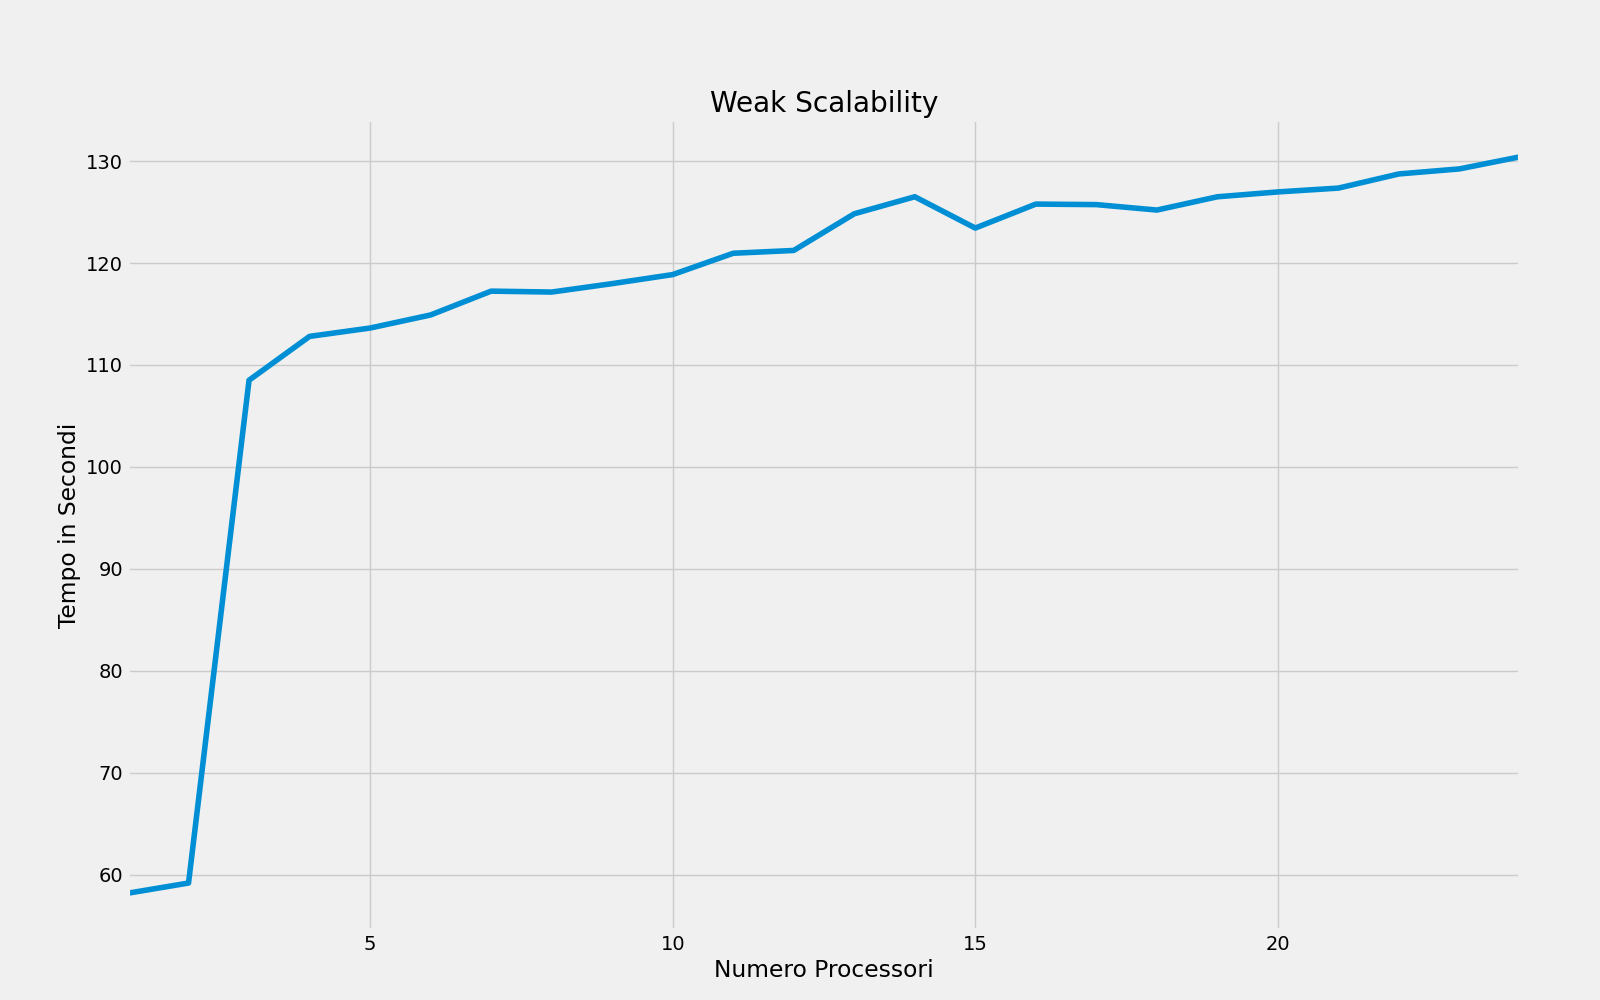

The table this chart was drawn from, first rows:
TIME, PROCESSES, ROWS, COLS, GENERATIONS
58.18, 1, 1000, 24000, 100
59.17, 2, 2000, 24000, 100
108.5, 3, 3000, 24000, 100
112.8, 4, 4000, 24000, 100
113.6, 5, 5000, 24000, 100
114.9, 6, 6000, 24000, 100
117.2, 7, 7000, 24000, 100
117.2, 8, 8000, 24000, 100
118, 9, 9000, 24000, 100
118.9, 10, 10000, 24000, 100
121, 11, 11000, 24000, 100
121.2, 12, 12000, 24000, 100
124.8, 13, 13000, 24000, 100
126.5, 14, 14000, 24000, 100
123.4, 15, 15000, 24000, 100
125.8, 16, 16000, 24000, 100
125.7, 17, 17000, 24000, 100
125.2, 18, 18000, 24000, 100
126.5, 19, 19000, 24000, 100
127, 20, 20000, 24000, 100
127.4, 21, 21000, 24000, 100
128.7, 22, 22000, 24000, 100
129.2, 23, 23000, 24000, 100
130.4, 24, 24000, 24000, 100
